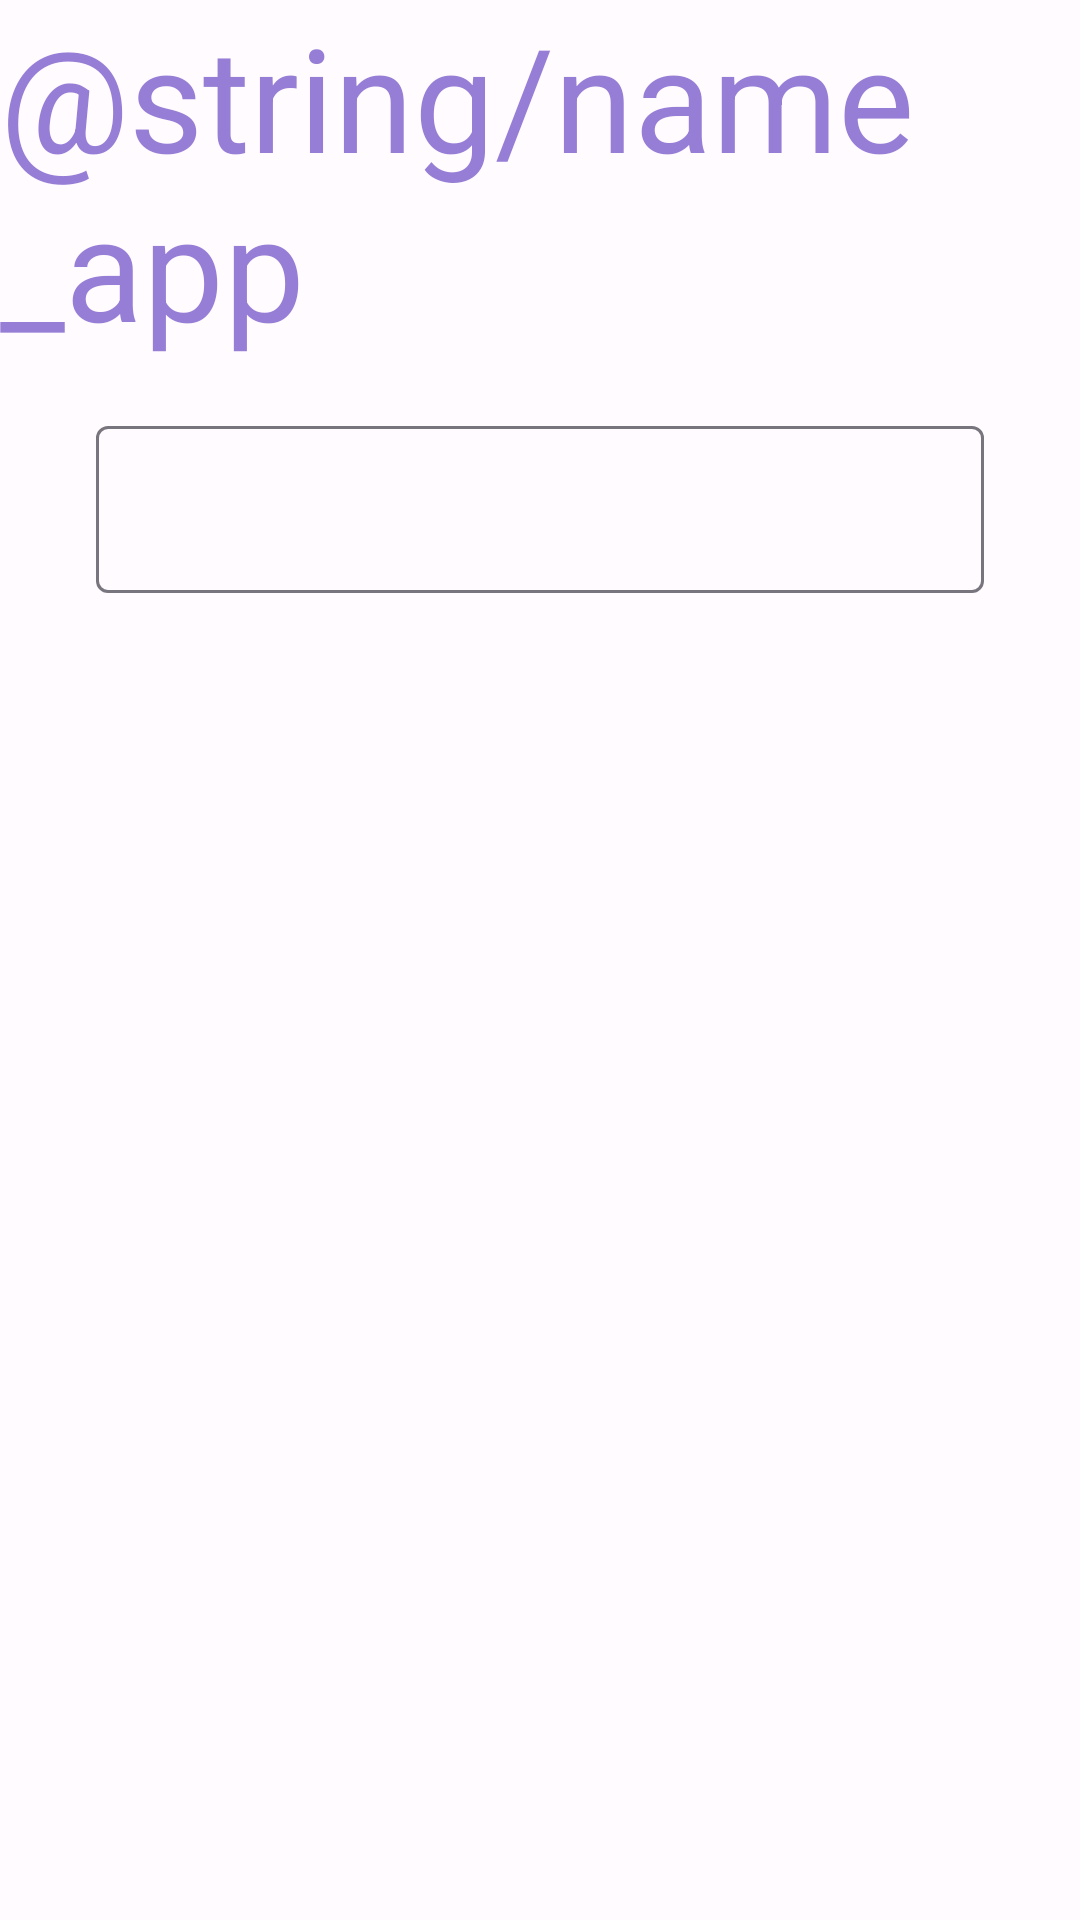

Reconstruct the res/layout file that produces this screen, plus the resources it refers to.
<!-- AndroidManifest.xml: application theme AppTheme -->
<!-- res/layout/fragment_search.xml -->
<?xml version="1.0" encoding="utf-8"?>
<androidx.constraintlayout.widget.ConstraintLayout xmlns:android="http://schemas.android.com/apk/res/android"
    xmlns:app="http://schemas.android.com/apk/res-auto"
    xmlns:tools="http://schemas.android.com/tools"
    android:layout_width="match_parent"
    android:layout_height="match_parent"
    tools:context=".framework.ui.search_fragment.SearchFragment">

    <com.google.android.material.textview.MaterialTextView
        android:id="@+id/materialTextView"
        android:layout_width="wrap_content"
        android:layout_height="wrap_content"
        android:alpha="0.7"
        android:text="@string/name_app"
        android:textColor="@color/md_theme_light_primary"
        android:textSize="48sp"
        app:layout_constraintBottom_toTopOf="@+id/textInputLayout"
        app:layout_constraintEnd_toEndOf="parent"
        app:layout_constraintStart_toStartOf="parent"
        app:layout_constraintTop_toTopOf="parent" />

    <com.google.android.material.textfield.TextInputLayout
        android:id="@+id/textInputLayout"
        android:layout_width="match_parent"
        android:layout_height="wrap_content"
        android:layout_marginStart="32dp"
        android:layout_marginTop="16dp"
        android:layout_marginEnd="32dp"
        app:endIconCheckable="true"
        app:endIconDrawable="@drawable/ic_baseline_search_24"
        app:endIconMode="custom"
        app:layout_constraintEnd_toEndOf="parent"
        app:layout_constraintStart_toStartOf="parent"
        app:layout_constraintTop_toBottomOf="@+id/materialTextView">

        <com.google.android.material.textfield.TextInputEditText
            android:layout_width="match_parent"
            android:layout_height="match_parent" />

    </com.google.android.material.textfield.TextInputLayout>

    <androidx.recyclerview.widget.RecyclerView
        android:id="@+id/translate_rc_view"
        android:layout_width="match_parent"
        android:layout_height="0dp"
        android:layout_marginTop="24dp"
        app:layout_constraintEnd_toEndOf="parent"
        app:layout_constraintStart_toStartOf="parent"
        app:layout_constraintTop_toBottomOf="@+id/textInputLayout" />


</androidx.constraintlayout.widget.ConstraintLayout>
<!-- resources referenced by this layout -->
<resources>
  <color name="md_theme_light_primary">#6846C3</color>
  <style name="AppTheme" parent="Theme.Material3.Light.NoActionBar">
          <item name="colorPrimary">@color/md_theme_light_primary</item>
          <item name="android:statusBarColor">@color/md_theme_light_background</item>
          <item name="colorOnPrimary">@color/md_theme_light_onPrimary</item>
          <item name="colorPrimaryContainer">@color/md_theme_light_primaryContainer</item>
          <item name="colorOnPrimaryContainer">@color/md_theme_light_onPrimaryContainer</item>
          <item name="colorSecondary">@color/md_theme_light_secondary</item>
          <item name="colorOnSecondary">@color/md_theme_light_onSecondary</item>
          <item name="colorSecondaryContainer">@color/md_theme_light_secondaryContainer</item>
          <item name="colorOnSecondaryContainer">@color/md_theme_light_onSecondaryContainer</item>
          <item name="colorTertiary">@color/md_theme_light_tertiary</item>
          <item name="colorOnTertiary">@color/md_theme_light_onTertiary</item>
          <item name="colorTertiaryContainer">@color/md_theme_light_tertiaryContainer</item>
          <item name="colorOnTertiaryContainer">@color/md_theme_light_onTertiaryContainer</item>
          <item name="colorError">@color/md_theme_light_error</item>
          <item name="colorErrorContainer">@color/md_theme_light_errorContainer</item>
          <item name="colorOnError">@color/md_theme_light_onError</item>
          <item name="colorOnErrorContainer">@color/md_theme_light_onErrorContainer</item>
          <item name="android:colorBackground">@color/md_theme_light_background</item>
          <item name="colorOnBackground">@color/md_theme_light_onBackground</item>
          <item name="colorSurface">@color/md_theme_light_surface</item>
          <item name="colorOnSurface">@color/md_theme_light_onSurface</item>
          <item name="colorSurfaceVariant">@color/md_theme_light_surfaceVariant</item>
          <item name="colorOnSurfaceVariant">@color/md_theme_light_onSurfaceVariant</item>
          <item name="colorOutline">@color/md_theme_light_outline</item>
          <item name="colorOnSurfaceInverse">@color/md_theme_light_inverseOnSurface</item>
          <item name="colorSurfaceInverse">@color/md_theme_light_inverseSurface</item>
          <item name="colorPrimaryInverse">@color/md_theme_light_primaryInverse</item>
      </style>
  <color name="md_theme_light_background">#FFFBFE</color>
  <color name="md_theme_light_onPrimary">#FFFFFF</color>
  <color name="md_theme_light_primaryContainer">#E9DDFF</color>
  <color name="md_theme_light_onPrimaryContainer">#200060</color>
  <color name="md_theme_light_secondary">#6450A5</color>
  <color name="md_theme_light_onSecondary">#FFFFFF</color>
  <color name="md_theme_light_secondaryContainer">#E8DDFF</color>
  <color name="md_theme_light_onSecondaryContainer">#20005F</color>
  <color name="md_theme_light_tertiary">#994061</color>
  <color name="md_theme_light_onTertiary">#FFFFFF</color>
  <color name="md_theme_light_tertiaryContainer">#FFD8E3</color>
  <color name="md_theme_light_onTertiaryContainer">#3F001C</color>
  <color name="md_theme_light_error">#BA1B1B</color>
  <color name="md_theme_light_errorContainer">#FFDAD4</color>
  <color name="md_theme_light_onError">#FFFFFF</color>
  <color name="md_theme_light_onErrorContainer">#410001</color>
  <color name="md_theme_light_onBackground">#1C1B1E</color>
  <color name="md_theme_light_surface">#FFFBFE</color>
  <color name="md_theme_light_onSurface">#1C1B1E</color>
  <color name="md_theme_light_surfaceVariant">#E6E0EB</color>
  <color name="md_theme_light_onSurfaceVariant">#48454E</color>
  <color name="md_theme_light_outline">#79757F</color>
  <color name="md_theme_light_inverseOnSurface">#F4EFF3</color>
  <color name="md_theme_light_inverseSurface">#313033</color>
  <color name="md_theme_light_primaryInverse">#D0BDFF</color>
</resources>
